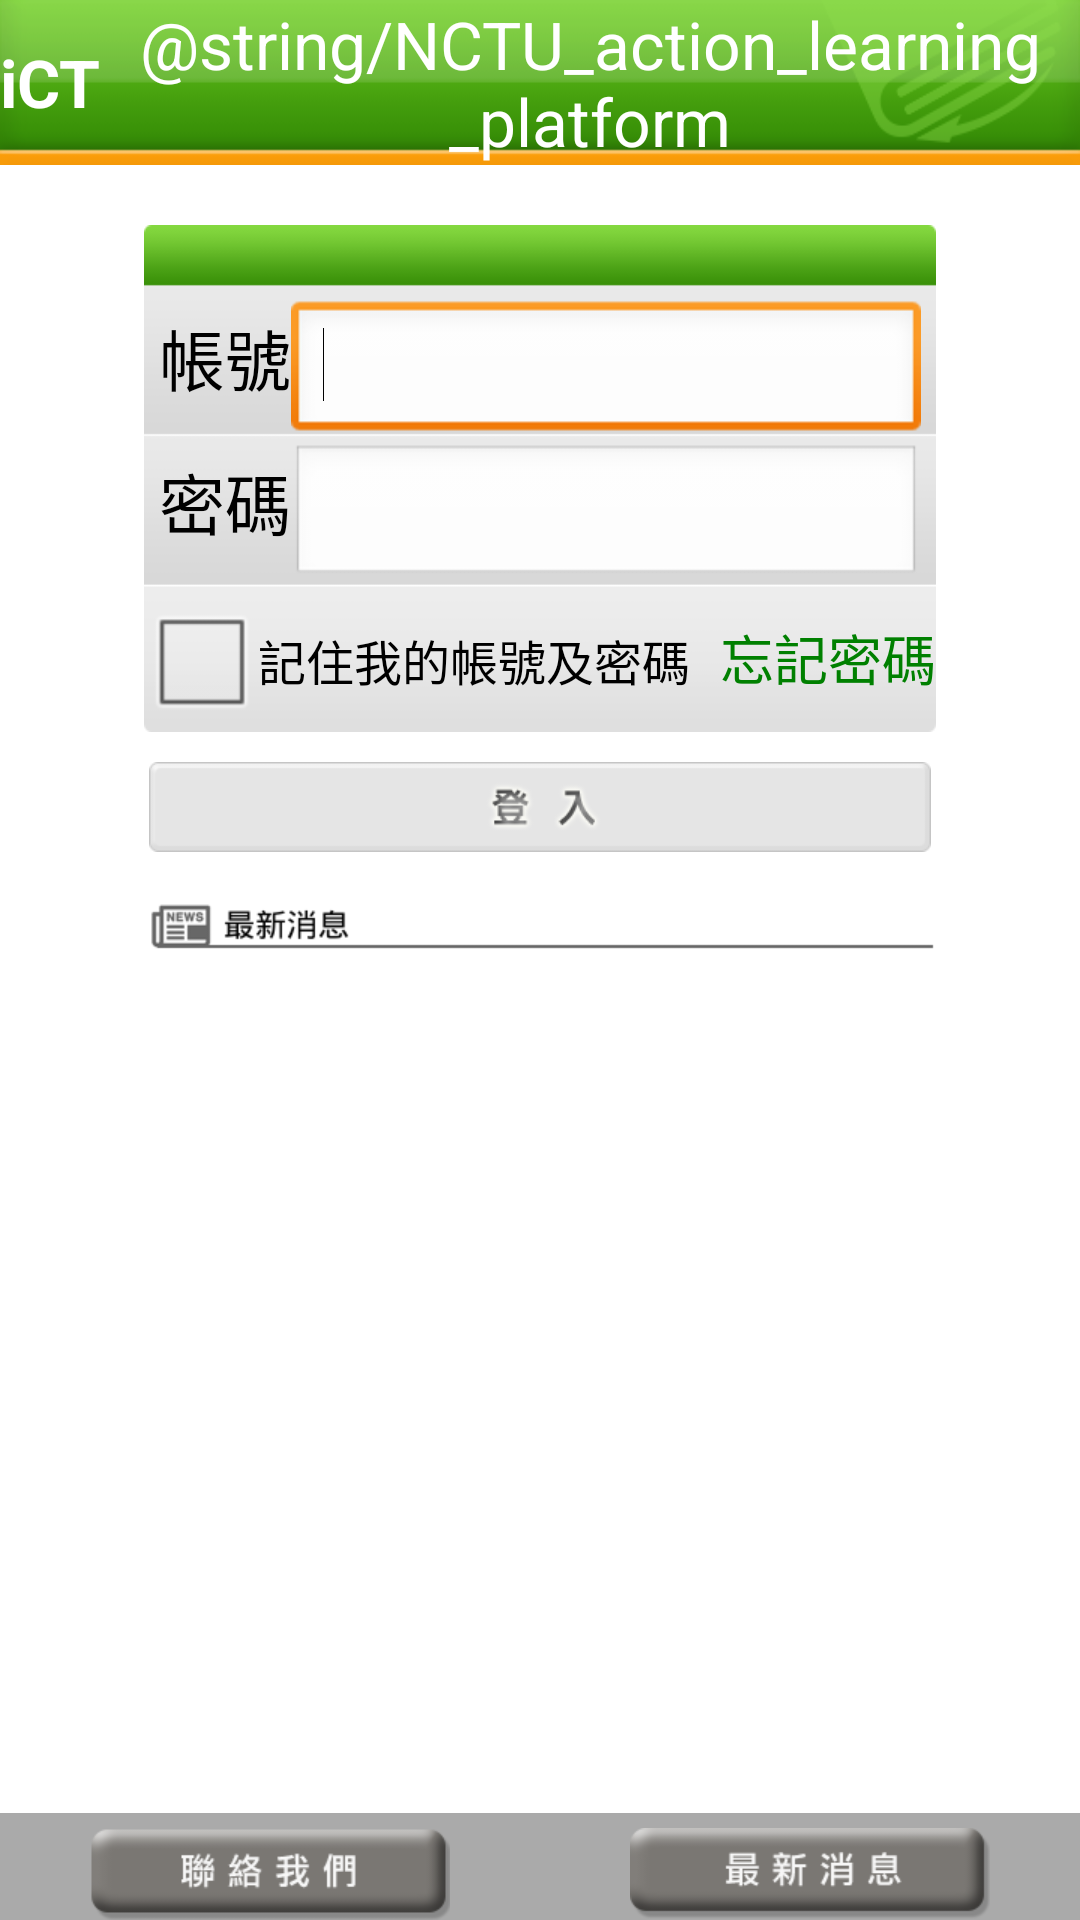

Here is an Android app screen rendered from its layout file. Give the layout XML and the strings, colors and styles it references.
<!-- AndroidManifest.xml: application theme AppTheme -->
<!-- res/layout/activity_logini_nctu.xml -->
<?xml version="1.0" encoding="utf-8"?>
<LinearLayout android:orientation="vertical" android:layout_width="fill_parent" android:layout_height="fill_parent"
  xmlns:android="http://schemas.android.com/apk/res/android">
    <LinearLayout android:gravity="center" android:layout_gravity="top" android:orientation="horizontal" android:id="@id/titleBackground" android:background="@drawable/titlebar" android:layout_width="fill_parent" android:layout_height="wrap_content">
        <TextView android:textAppearance="@*android:style/TextAppearance.Large" android:textStyle="bold" android:textColor="@*android:color/white" android:gravity="center" android:layout_gravity="center" android:layout_width="wrap_content" android:layout_height="wrap_content" android:text="iCT" />
        <TextView android:textAppearance="@*android:style/TextAppearance.Large" android:textColor="@*android:color/white" android:gravity="center" android:layout_gravity="center" android:id="@id/activityTitle" android:layout_width="wrap_content" android:layout_height="wrap_content" android:text="@string/NCTU_action_learning_platform" />
        <ProgressBar android:id="@id/progressBar" android:visibility="gone" android:layout_width="wrap_content" android:layout_height="25.0dip" android:layout_alignParentRight="true" />
    </LinearLayout>
    <LinearLayout android:gravity="center_horizontal" android:layout_gravity="center_horizontal" android:orientation="vertical" android:layout_width="wrap_content" android:layout_height="wrap_content" android:layout_marginTop="20.0dip" android:layout_weight="1.0">
        <LinearLayout android:orientation="vertical" android:background="@drawable/loginbackground" android:layout_width="wrap_content" android:layout_height="wrap_content">
            <LinearLayout android:layout_gravity="center_horizontal" android:layout_width="wrap_content" android:layout_height="wrap_content" android:layout_marginTop="25.0dip">
                <TextView android:textAppearance="?android:textAppearanceLarge" android:id="@id/textView1" android:layout_width="fill_parent" android:layout_height="wrap_content" android:text="@string/account" />
                <EditText android:id="@id/account" android:layout_width="wrap_content" android:layout_height="wrap_content" android:ems="10" android:inputType="text">
                    <requestFocus />
                </EditText>
            </LinearLayout>
            <LinearLayout android:layout_gravity="center_horizontal" android:layout_width="wrap_content" android:layout_height="wrap_content">
                <TextView android:textAppearance="?android:textAppearanceLarge" android:id="@id/textView2" android:layout_width="wrap_content" android:layout_height="wrap_content" android:text="@string/password" />
                <EditText android:id="@id/password" android:layout_width="wrap_content" android:layout_height="wrap_content" android:ems="10" android:inputType="textPassword" />
            </LinearLayout>
            <LinearLayout android:layout_gravity="center_horizontal" android:layout_width="wrap_content" android:layout_height="wrap_content">
                <CheckBox android:id="@id/remember" android:layout_width="wrap_content" android:layout_height="wrap_content" android:text="@string/remember_account" />
                <FrameLayout android:layout_width="10.0dip" android:layout_height="fill_parent" />
                <Button android:textSize="18.0sp" android:textColor="#ff008000" android:id="@id/forgetpassword" android:background="@*android:color/transparent" android:layout_width="wrap_content" android:layout_height="wrap_content" android:text="@string/forget_password" />
            </LinearLayout>
        </LinearLayout>
        <ImageButton android:layout_gravity="center_horizontal" android:id="@id/login" android:background="@*android:color/transparent" android:layout_width="wrap_content" android:layout_height="wrap_content" android:layout_margin="10.0dip" android:src="@drawable/login_button_style" android:contentDescription="@string/imagebuttondescription" />
        <ImageView android:visibility="visible" android:layout_width="wrap_content" android:layout_height="wrap_content" android:src="@drawable/news_background" android:contentDescription="@string/imagebuttondescription" />
        <TextView android:textAppearance="?android:textAppearanceLarge" android:id="@id/newscontent" android:layout_width="fill_parent" android:layout_height="0.0dip" android:layout_marginLeft="30.0dip" android:layout_marginRight="30.0dip" android:text="" android:layout_weight="1.0" />
    </LinearLayout>
    <LinearLayout android:layout_gravity="bottom" android:background="@*android:color/darker_gray" android:paddingTop="5.0dip" android:layout_width="fill_parent" android:layout_height="wrap_content">
        <ImageButton android:id="@id/contactus" android:background="@*android:color/transparent" android:layout_width="0.0dip" android:layout_height="wrap_content" android:src="@drawable/ic_btn_contactus" android:layout_weight="1.0" android:contentDescription="@string/imagebuttondescription" />
        <ImageButton android:id="@id/news" android:background="@*android:color/transparent" android:layout_width="0.0dip" android:layout_height="wrap_content" android:src="@drawable/ic_btn_news" android:layout_weight="1.0" android:contentDescription="@string/imagebuttondescription" />
    </LinearLayout>
</LinearLayout>
<!-- resources referenced by this layout -->
<resources>
  <!-- drawable ic_btn_contactus: png bitmap (drawable-xhdpi, 5017 bytes) -->
  <!-- drawable ic_btn_news: png bitmap (drawable-xhdpi, 4586 bytes) -->
  <!-- drawable login_button_style (drawable) -->
  <?xml version="1.0" encoding="utf-8"?>
  <selector
    xmlns:android="http://schemas.android.com/apk/res/android">
      <item android:state_pressed="true" android:drawable="@drawable/ic_btn_login_pressed" />
      <item android:drawable="@drawable/ic_btn_login" />
  </selector>
  <!-- drawable loginbackground: png bitmap (drawable-xhdpi, 1274 bytes) -->
  <!-- drawable news_background: png bitmap (drawable-xhdpi, 1861 bytes) -->
  <!-- drawable titlebar: png bitmap (drawable-xhdpi, 5468 bytes) -->
  <string name="NCTU_action_learning_platform">國立交通大學行動學習平台</string>
  <string name="account">帳號</string>
  <string name="forget_password">忘記密碼</string>
  <string name="imagebuttondescription">imagebutton</string>
  <string name="password">密碼</string>
  <string name="remember_account">記住我的帳號及密碼</string>
  <style name="AppTheme" parent="@style/AppBaseTheme" />
  <!-- drawable ic_btn_login_pressed: png bitmap (drawable-xhdpi, 4851 bytes) -->
  <!-- drawable ic_btn_login: png bitmap (drawable-xhdpi, 3871 bytes) -->
  <style name="AppBaseTheme" parent="@*android:style/Theme.Light" />
</resources>
